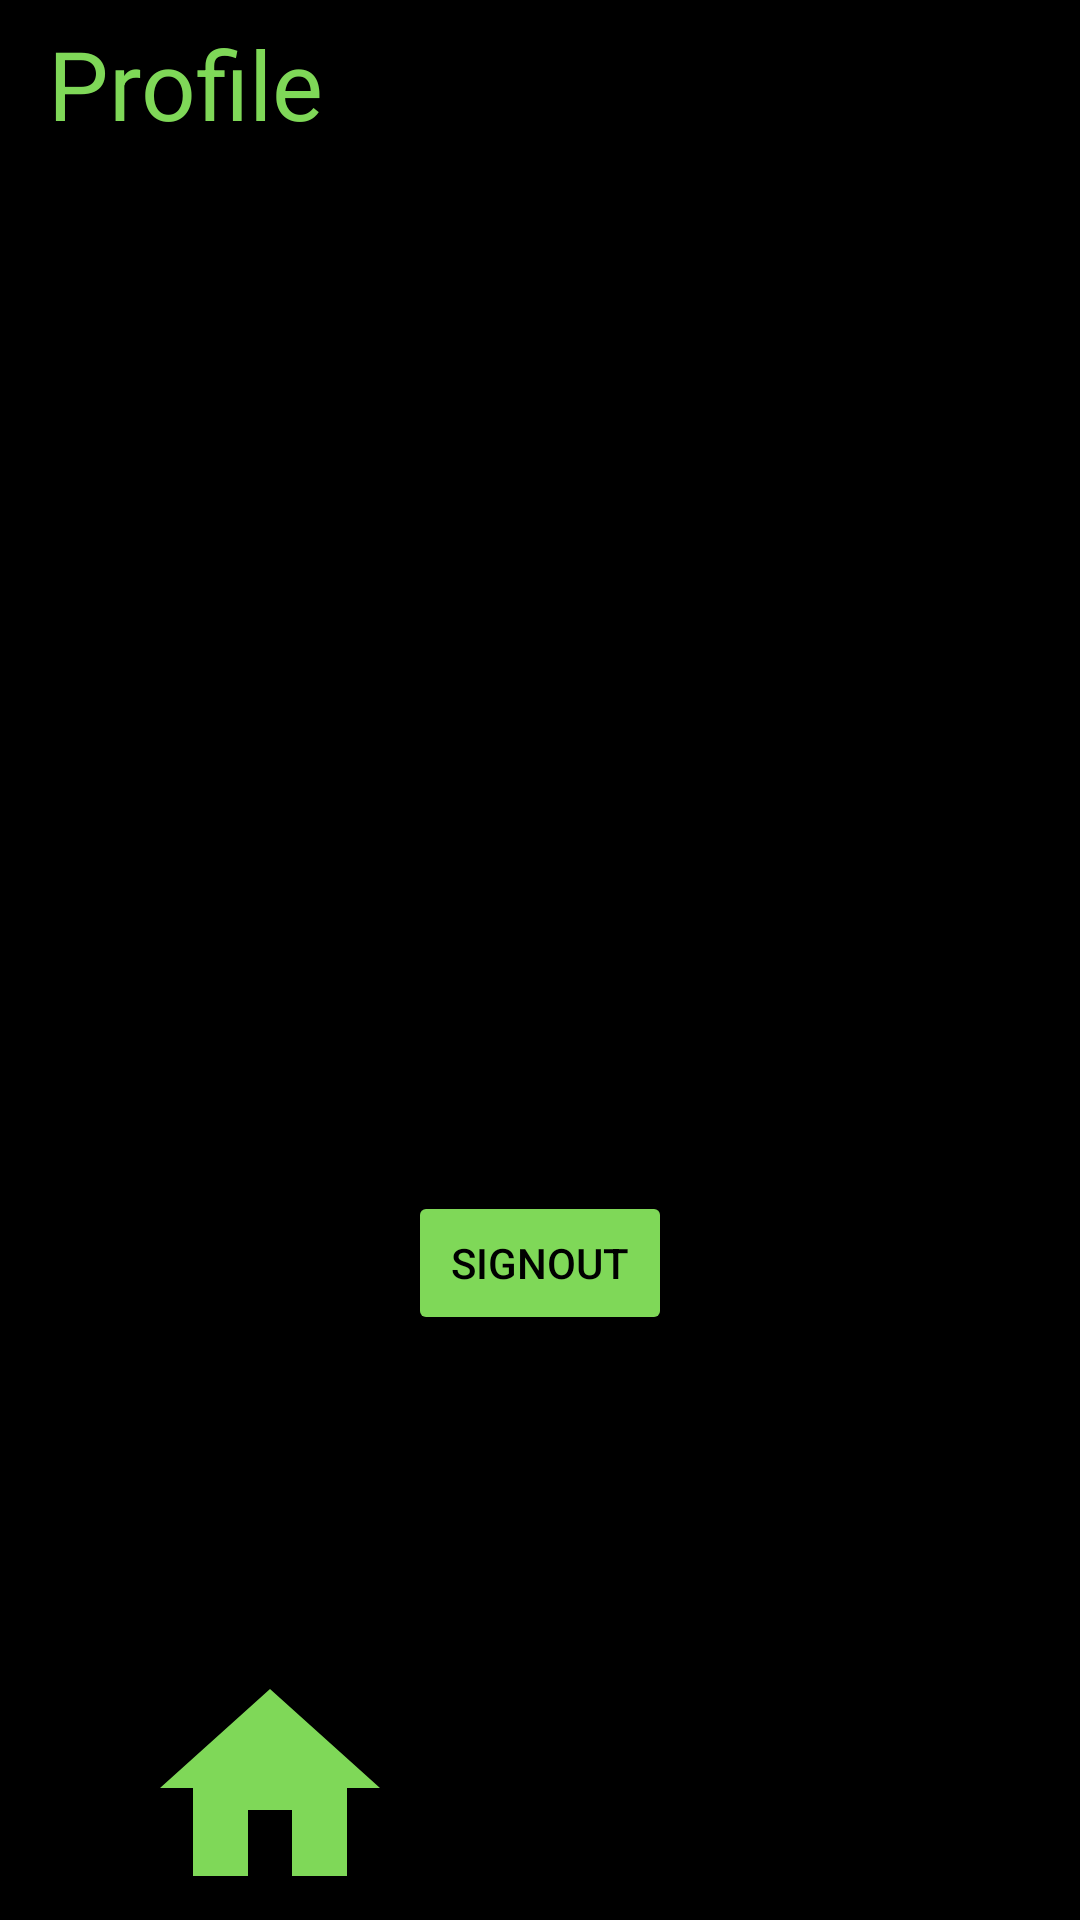

Android layout source for this screen:
<!-- AndroidManifest.xml: application theme splashScrrenTheme -->
<!-- res/layout/activity_user_profile.xml -->
<?xml version="1.0" encoding="utf-8"?>
<androidx.constraintlayout.widget.ConstraintLayout xmlns:android="http://schemas.android.com/apk/res/android"
    xmlns:app="http://schemas.android.com/apk/res-auto"
    xmlns:tools="http://schemas.android.com/tools"
    android:layout_width="match_parent"
    android:layout_height="match_parent"
    tools:context=".userProfile"
    android:background="@color/black">
    <LinearLayout
        android:layout_width="match_parent"
        android:layout_height="match_parent"
        tools:context=".MainActivity">

        <androidx.appcompat.widget.Toolbar
            android:id="@+id/toolbar"
            android:layout_width="match_parent"
            android:layout_height="?attr/actionBarSize"
            android:background="@color/black">

            <TextView
                android:layout_width="wrap_content"
                android:layout_height="wrap_content"
                android:text="Profile"
                android:textColor="@color/logo_green"
                android:textSize="32dp"
                ></TextView>
        </androidx.appcompat.widget.Toolbar>

    </LinearLayout>

    <LinearLayout
        android:id="@+id/linearLayout2"
        android:layout_width="match_parent"
        android:layout_height="88dp"
        android:background="@color/black"
        android:orientation="horizontal"
        app:layout_constraintBottom_toBottomOf="parent"
        app:layout_constraintEnd_toEndOf="parent"
        app:layout_constraintHorizontal_bias="0.0"
        app:layout_constraintStart_toStartOf="parent">

        <ImageView
            android:id="@+id/homeimg"
            android:layout_width="match_parent"
            android:layout_height="match_parent"
            android:layout_weight="1"
            app:srcCompat="@drawable/home_green" />

        <ImageView
            android:id="@+id/userimg"
            android:layout_width="match_parent"
            android:layout_height="match_parent"
            android:layout_weight="1"
            app:srcCompat="@drawable/account_green" />
    </LinearLayout>

    <TextView
        android:id="@+id/username"
        android:layout_width="wrap_content"
        android:layout_height="wrap_content"
        android:textSize="20sp"
        app:layout_constraintBottom_toTopOf="@+id/linearLayout2"
        app:layout_constraintEnd_toEndOf="parent"
        app:layout_constraintStart_toStartOf="parent"
        app:layout_constraintTop_toTopOf="parent"
        android:textColor="@color/logo_green"/>

    <Button
        android:id="@+id/signOut"
        android:layout_width="wrap_content"
        android:layout_height="wrap_content"
        android:backgroundTint="@color/logo_green"
        android:textColor="@color/black"
        android:text="Signout"
        app:layout_constraintBottom_toTopOf="@+id/linearLayout2"
        app:layout_constraintEnd_toEndOf="parent"
        app:layout_constraintStart_toStartOf="parent"
        app:layout_constraintTop_toBottomOf="@+id/username" />
</androidx.constraintlayout.widget.ConstraintLayout>
<!-- resources referenced by this layout -->
<resources>
  <color name="black">#FF000000</color>
  <color name="logo_green">#7fd858</color>
  <!-- drawable home_green (drawable) -->
  <vector android:height="24dp" android:tint="#7FD858"
      android:viewportHeight="24" android:viewportWidth="24"
      android:width="24dp" xmlns:android="http://schemas.android.com/apk/res/android">
      <path android:fillColor="@android:color/white" android:pathData="M10,20v-6h4v6h5v-8h3L12,3 2,12h3v8z"/>
  </vector>
  <style name="splashScrrenTheme" parent="Theme.MaterialComponents.NoActionBar">
          <item name="android:windowBackground">@drawable/spalsh_image</item>
          <item name="android:statusBarColor">@color/black</item>
      </style>
  <!-- drawable spalsh_image (drawable) -->
  <?xml version="1.0" encoding="utf-8"?>
  <layer-list xmlns:android="http://schemas.android.com/apk/res/android">
              <item android:drawable="@color/black"/>
              <item android:drawable="@drawable/spalsh_vector" android:gravity="center"/>
  </layer-list>
  <!-- drawable spalsh_vector: vector/xml drawable (drawable-v24, 77585 chars, omitted) -->
</resources>
